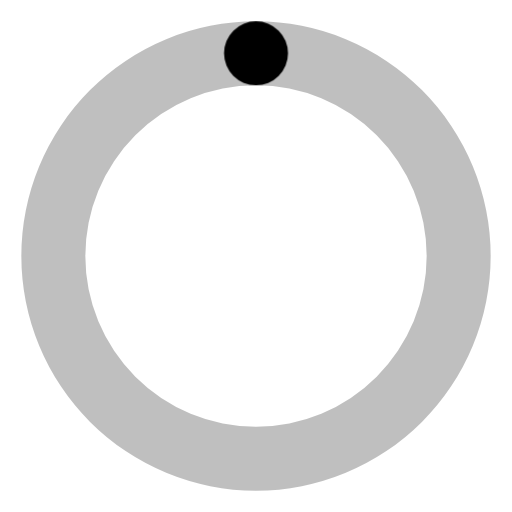
t = 0.00 s
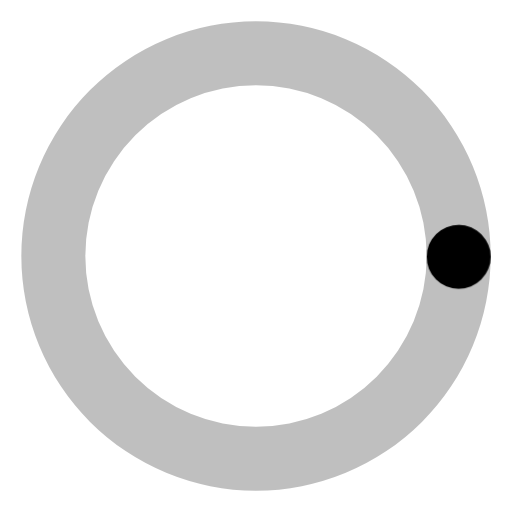
t = 0.19 s
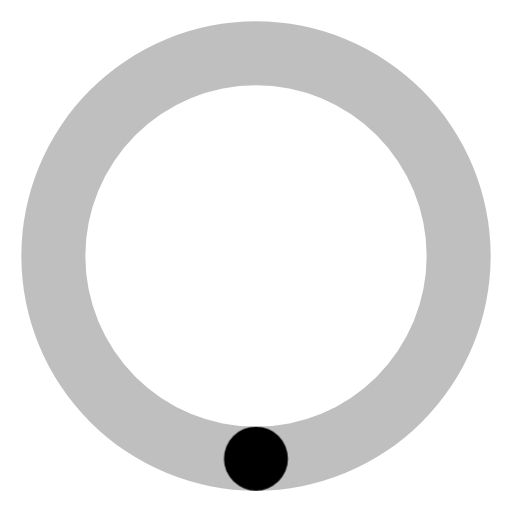
t = 0.38 s
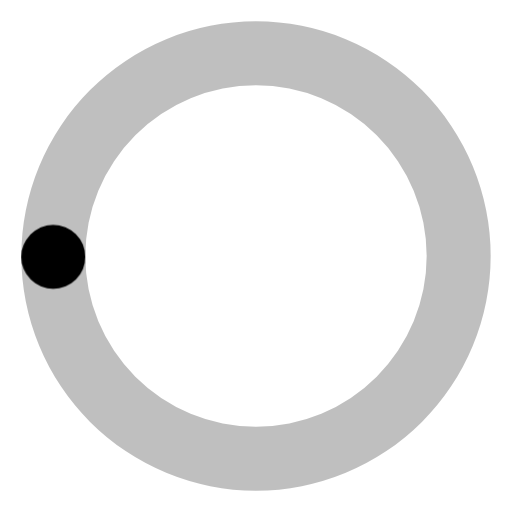
t = 0.56 s

The animated SVG that drew these frames (rendered in a browser with its animation timeline set to each time). Animation: 1 CSS @keyframes rule; one cycle of 0.75 s, repeats indefinitely.

<svg width="36" height="36" viewBox="0 0 36 36" xmlns="http://www.w3.org/2000/svg"><style>.spinner_7WDj{transform-origin:center;animation:spinner_PBVY .75s linear infinite}@keyframes spinner_PBVY{100%{transform:rotate(360deg)}}</style><path d="M18 1.5A16.5 16.5 0 1 0 34.5 18 16.5 16.5 0 0 0 18 1.5m0 28.5a12 12 0 1 1 12 -12A12 12 0 0 1 18 30" opacity=".25"/><path class="spinner_7WDj" cx="12" cy="2.5" r="1.5" d="M20.25 3.75a2.25 2.25 0 0 1 -2.25 2.25 2.25 2.25 0 0 1 -2.25 -2.25 2.25 2.25 0 0 1 4.5 0"/></svg>